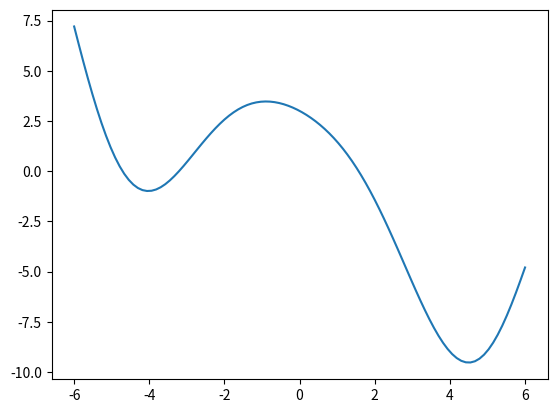

Generate this figure with matplotlib:
import matplotlib.pyplot as plt
import numpy as np

x = np.linspace(-6, 6, 100)  # Create a list of evenly-spaced numbers over the range
f = x*np.sin(x) + 3*np.cos(x) - x
plt.plot(x, f)       # Plot the sine of each x point

plt.show()

